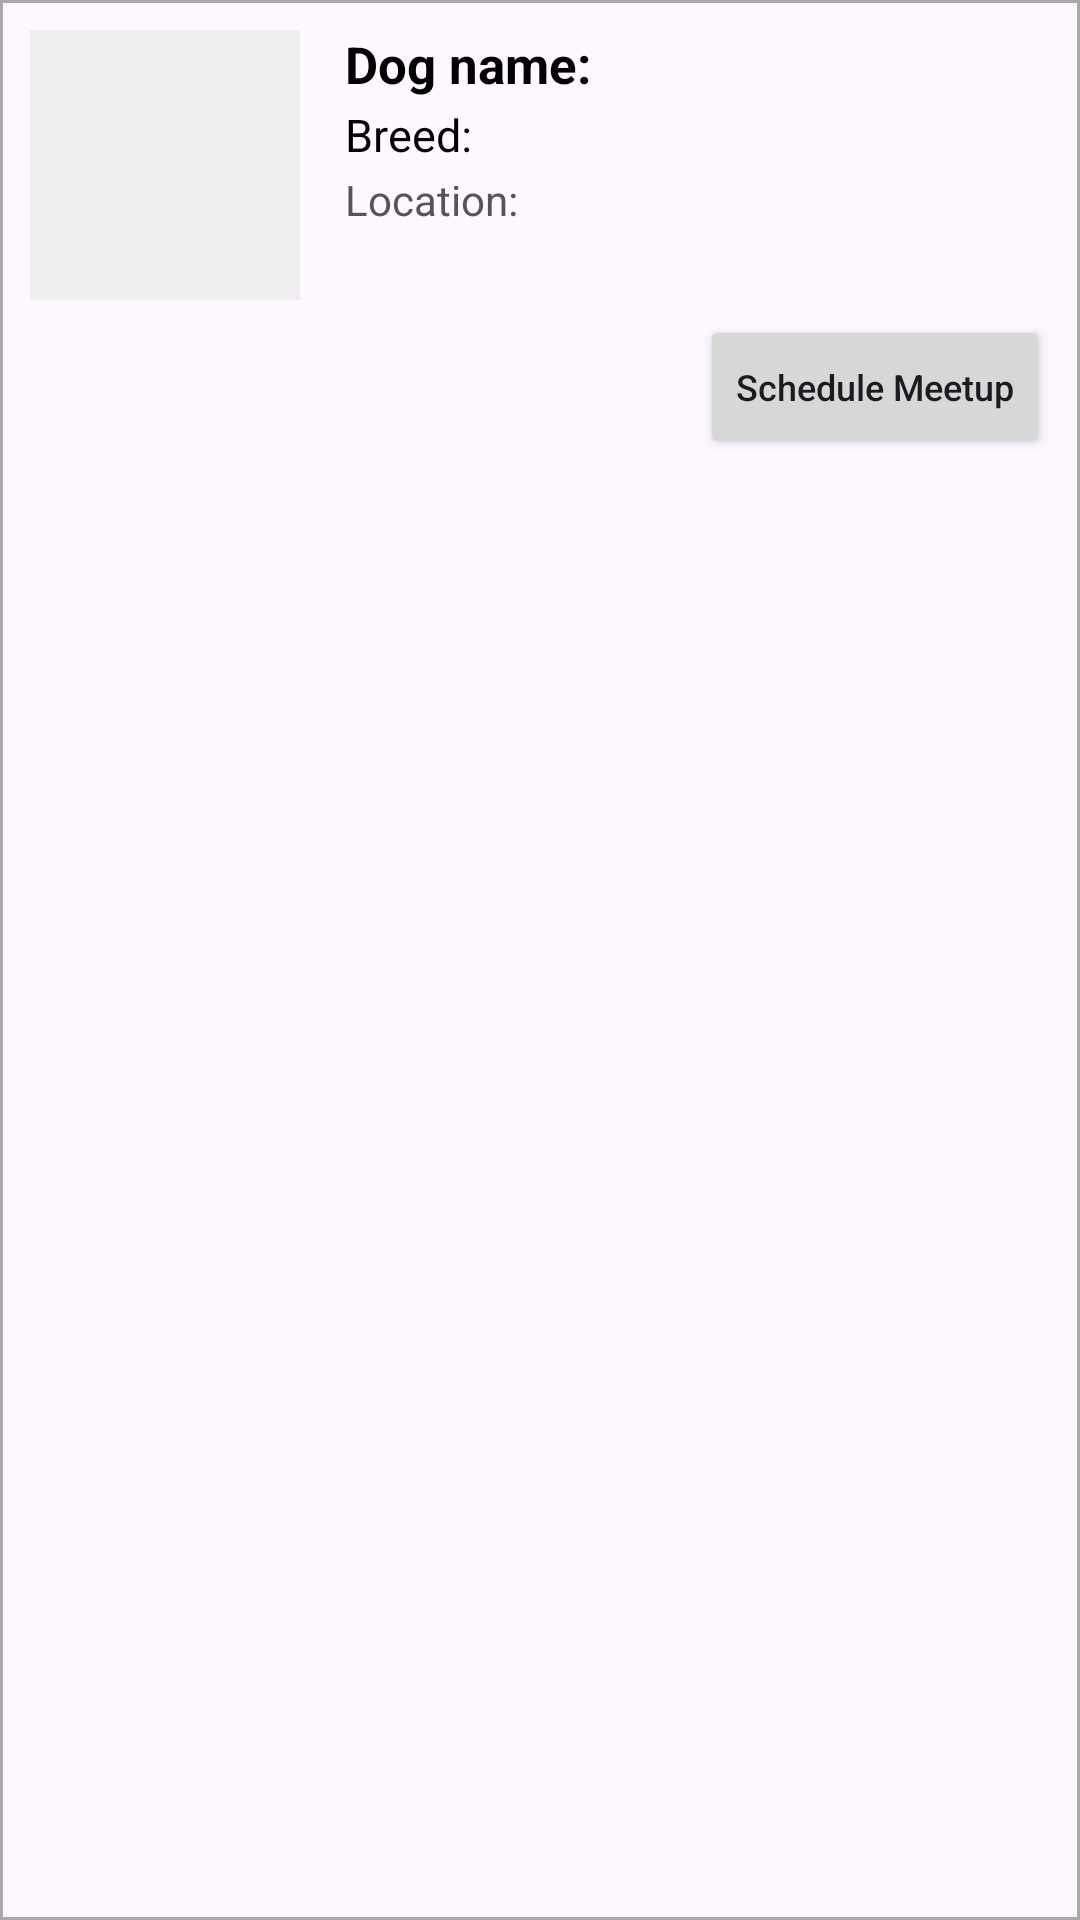

Produce the Android XML layout that renders to this screen, including the resource entries it uses.
<!-- AndroidManifest.xml: application theme Theme.DogShare -->
<!-- res/layout/meetup_item.xml -->
<?xml version="1.0" encoding="utf-8"?>
<LinearLayout xmlns:android="http://schemas.android.com/apk/res/android"
    android:layout_width="match_parent"
    android:layout_height="wrap_content"
    android:orientation="vertical"
    android:background="@drawable/table_border"
    android:padding="10dp"
    android:layout_marginBottom="8dp">

    <LinearLayout
        android:layout_width="match_parent"
        android:layout_height="wrap_content"
        android:orientation="horizontal">

        <ImageView
            android:id="@+id/ivMeetupDogPicture"
            android:layout_width="90dp"
            android:layout_height="90dp"
            android:src="@drawable/ic_launcher_background"
            android:scaleType="centerCrop"
            android:background="#EEEEEE"/>

        <LinearLayout
            android:layout_width="0dp"
            android:layout_height="wrap_content"
            android:layout_weight="1"
            android:orientation="vertical"
            android:layout_marginStart="15dp">

            <TextView
                android:id="@+id/tvMeetupDogName"
                android:layout_width="wrap_content"
                android:layout_height="wrap_content"
                android:text="Dog name: "
                android:textColor="#000000"
                android:textSize="17sp"
                android:textStyle="bold" />

            <TextView
                android:id="@+id/tvMeetupDogBreed"
                android:layout_width="wrap_content"
                android:layout_height="wrap_content"
                android:text="Breed: "
                android:textColor="#000000"
                android:textSize="15sp"
                android:layout_marginTop="2dp" />

            <TextView
                android:id="@+id/tvMeetupDistance"
                android:layout_width="wrap_content"
                android:layout_height="wrap_content"
                android:text="Location: "
                android:textColor="#555555"
                android:textSize="14sp"
                android:layout_marginTop="2dp" />
        </LinearLayout>
    </LinearLayout>

    <Button
        android:id="@+id/btnScheduleMeetup"
        android:layout_width="wrap_content"
        android:layout_height="wrap_content"
        android:layout_gravity="end"
        android:text="Schedule Meetup"
        android:layout_marginTop="5dp"
        android:textSize="12sp"
        android:textAllCaps="false" />

</LinearLayout>
<!-- resources referenced by this layout -->
<resources>
  <!-- drawable table_border (drawable) -->
  <?xml version="1.0" encoding="utf-8"?>
  <shape xmlns:android="http://schemas.android.com/apk/res/android">
      <stroke
          android:width="1dp"
          android:color="@android:color/darker_gray" />
      <solid android:color="@android:color/transparent" />
  </shape>
  <style name="Theme.DogShare" parent="Base.Theme.DogShare" />
  <style name="Base.Theme.DogShare" parent="Theme.Material3.DayNight.NoActionBar">
          
          
      </style>
</resources>
